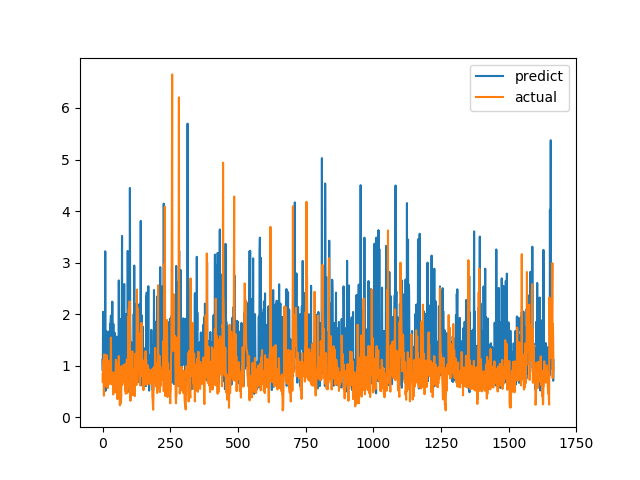

Values plotted in this chart, from the file beside it:
predict, actual
1.114, 0.6915
0.8944, 0.8558
2.045, 0.7094
1.694, 1.015
1.117, 1.116
1.148, 0.4183
1.803, 1.002
2.044, 1.219
1.157, 1.143
0.9706, 0.6528
3.219, 0.6747
0.5125, 0.601
0.7806, 0.6695
1.048, 0.6538
0.787, 0.7814
1.667, 1.206
1.107, 0.8469
0.7454, 0.8286
0.7942, 0.6482
1.019, 0.5624
0.7735, 0.7183
1.15, 1.1
1.422, 0.9542
1.154, 0.729
0.9019, 0.6694
1.671, 0.8631
1.337, 0.6465
0.9373, 0.8223
1.812, 0.9236
0.7301, 0.8301
1.854, 1.067
1.974, 1.546
0.9028, 0.6827
1.745, 0.6386
0.6464, 0.6464
0.6458, 0.6881
2.243, 0.7274
1.076, 0.65
0.9156, 0.8694
0.8311, 0.4409
1.811, 0.4519
0.5542, 0.7575
0.5902, 0.4952
1.386, 0.6851
1.385, 0.7244
1.637, 0.8654
1.429, 0.74
1.06, 0.8071
0.9864, 0.8204
0.9534, 1.114
1.165, 1.109
1.565, 0.4751
1.392, 1.039
0.7278, 0.9458
1.379, 0.7878
0.8042, 0.3505
0.9243, 0.9368
1.354, 0.9868
1.15, 0.647
1.053, 1.03
... 1,606 more rows
